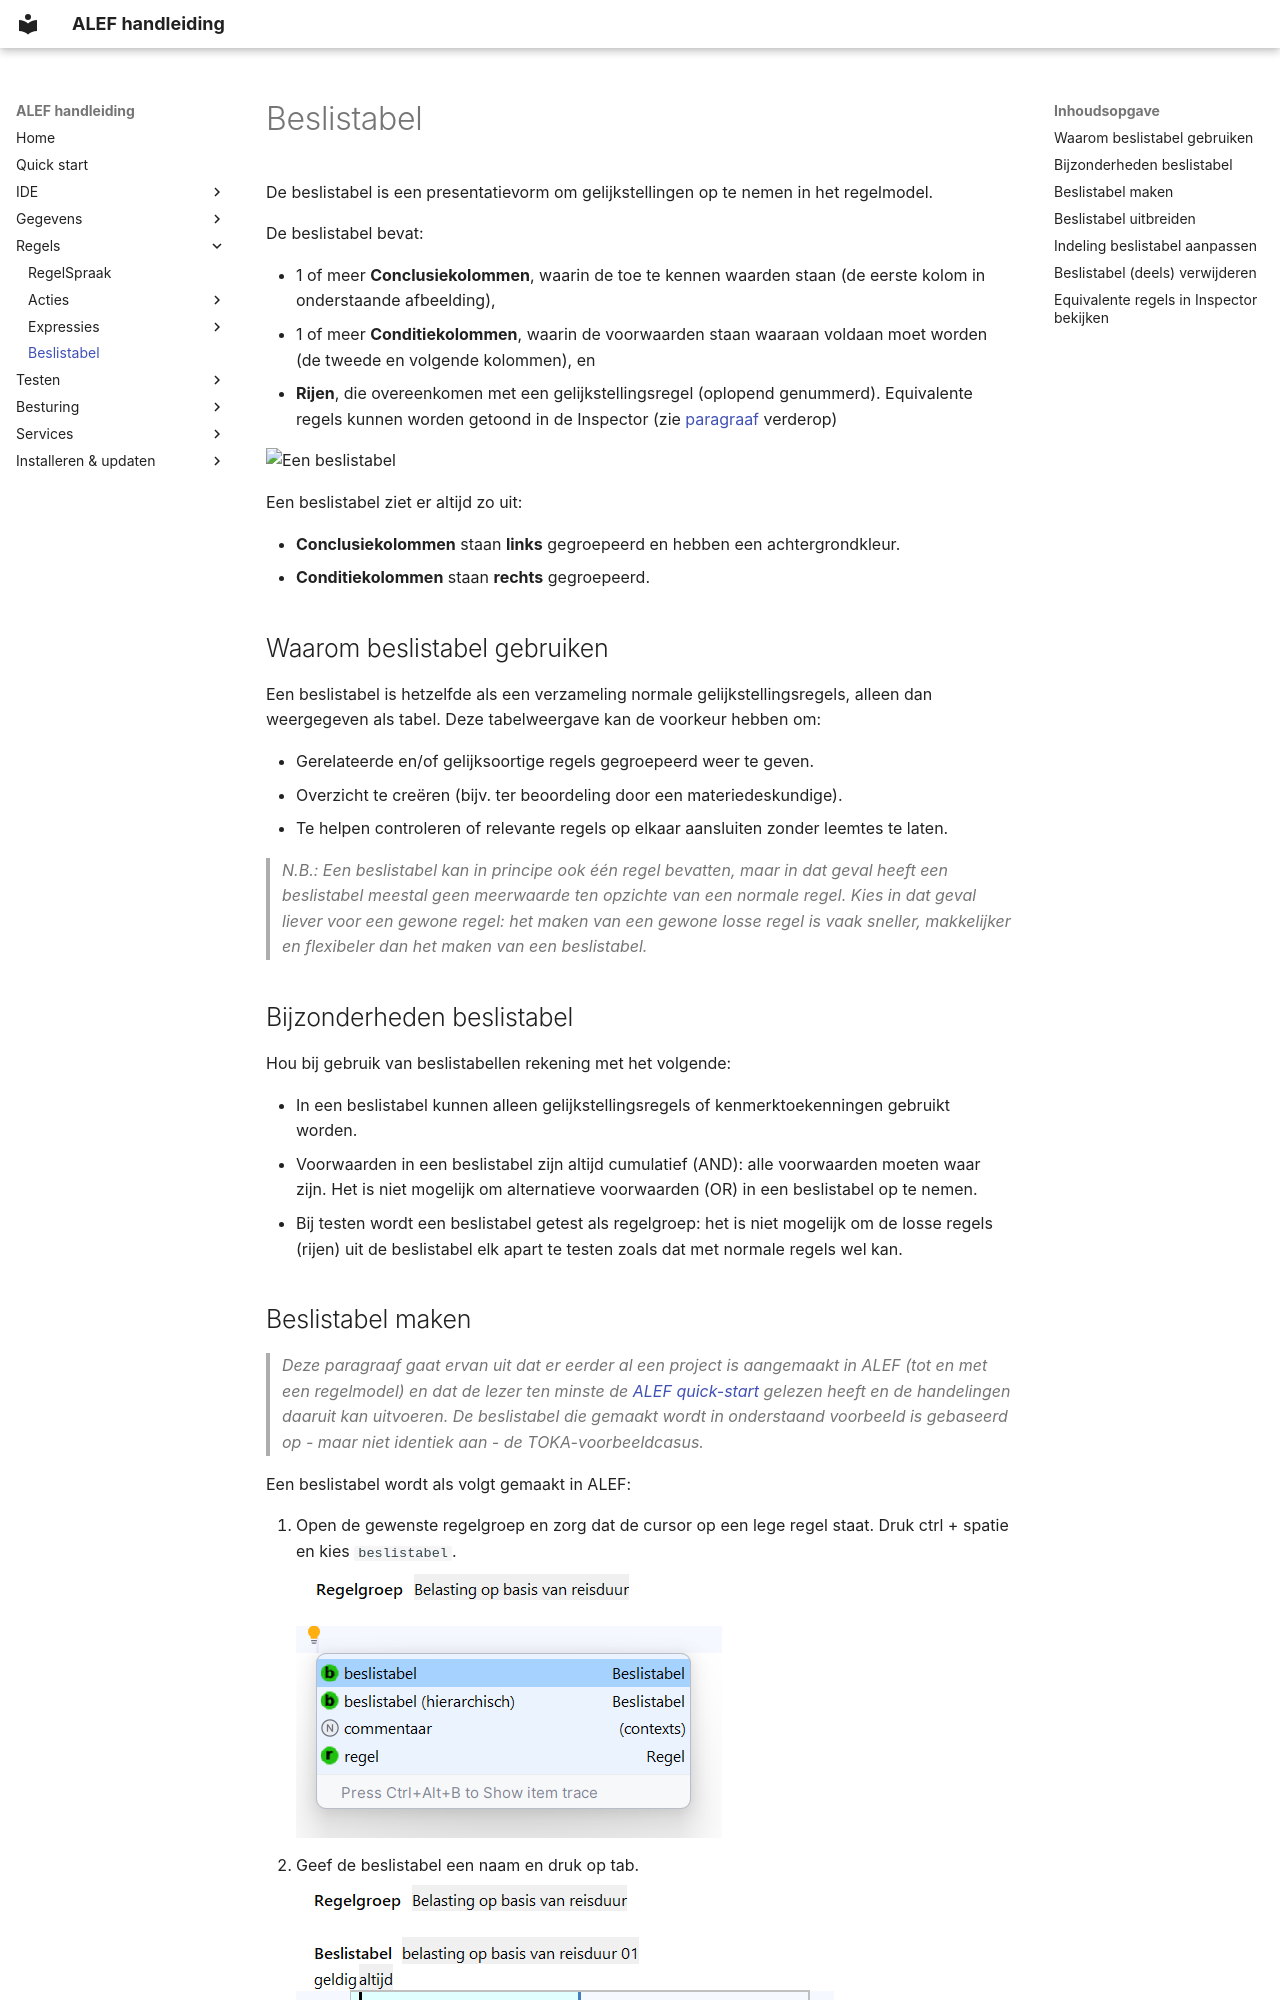

repository: belastingdienst/ALEF · page: regels/Beslistabel/index.html · generator: mkdocs

# Beslistabel

De beslistabel is een presentatievorm om gelijkstellingen op te nemen in het regelmodel. 

De beslistabel bevat:

* 1 of meer **Conclusiekolommen**, waarin de toe te kennen waarden staan (de eerste kolom in onderstaande afbeelding),
* 1 of meer **Conditiekolommen**, waarin de voorwaarden staan waaraan voldaan moet worden (de tweede en volgende kolommen), en
* **Rijen**, die overeenkomen met een gelijkstellingsregel (oplopend genummerd). Equivalente regels kunnen worden getoond in de Inspector (zie [paragraaf](#equivalente-regels-in-inspector-bekijken) verderop)

![Een beslistabel](../img/ALEF200_Beslistabel.png)

Een beslistabel ziet er altijd zo uit:

* **Conclusiekolommen** staan **links** gegroepeerd en hebben een achtergrondkleur.
* **Conditiekolommen** staan **rechts** gegroepeerd.

## Waarom beslistabel gebruiken

Een beslistabel is hetzelfde als een verzameling normale gelijkstellingsregels, alleen dan weergegeven als tabel. Deze tabelweergave kan de voorkeur hebben om:

* Gerelateerde en/of gelijksoortige regels gegroepeerd weer te geven.
* Overzicht te creëren (bijv. ter beoordeling door een materiedeskundige).
* Te helpen controleren of relevante regels op elkaar aansluiten zonder leemtes te laten.

> *N.B.: Een beslistabel kan in principe ook één regel bevatten, maar in dat geval heeft een beslistabel meestal geen meerwaarde ten opzichte van een normale regel. Kies in dat geval liever voor een gewone regel: het maken van een gewone losse regel is vaak sneller, makkelijker en flexibeler dan het maken van een beslistabel.*

## Bijzonderheden beslistabel
Hou bij gebruik van beslistabellen rekening met het volgende:

* In een beslistabel kunnen alleen gelijkstellingsregels of kenmerktoekenningen gebruikt worden.
* Voorwaarden in een beslistabel zijn altijd cumulatief (AND): alle voorwaarden moeten waar zijn. Het is niet mogelijk om alternatieve voorwaarden (OR) in een beslistabel op te nemen.
* Bij testen wordt een beslistabel getest als regelgroep: het is niet mogelijk om de losse regels (rijen) uit de beslistabel elk apart te testen zoals dat met normale regels wel kan.
